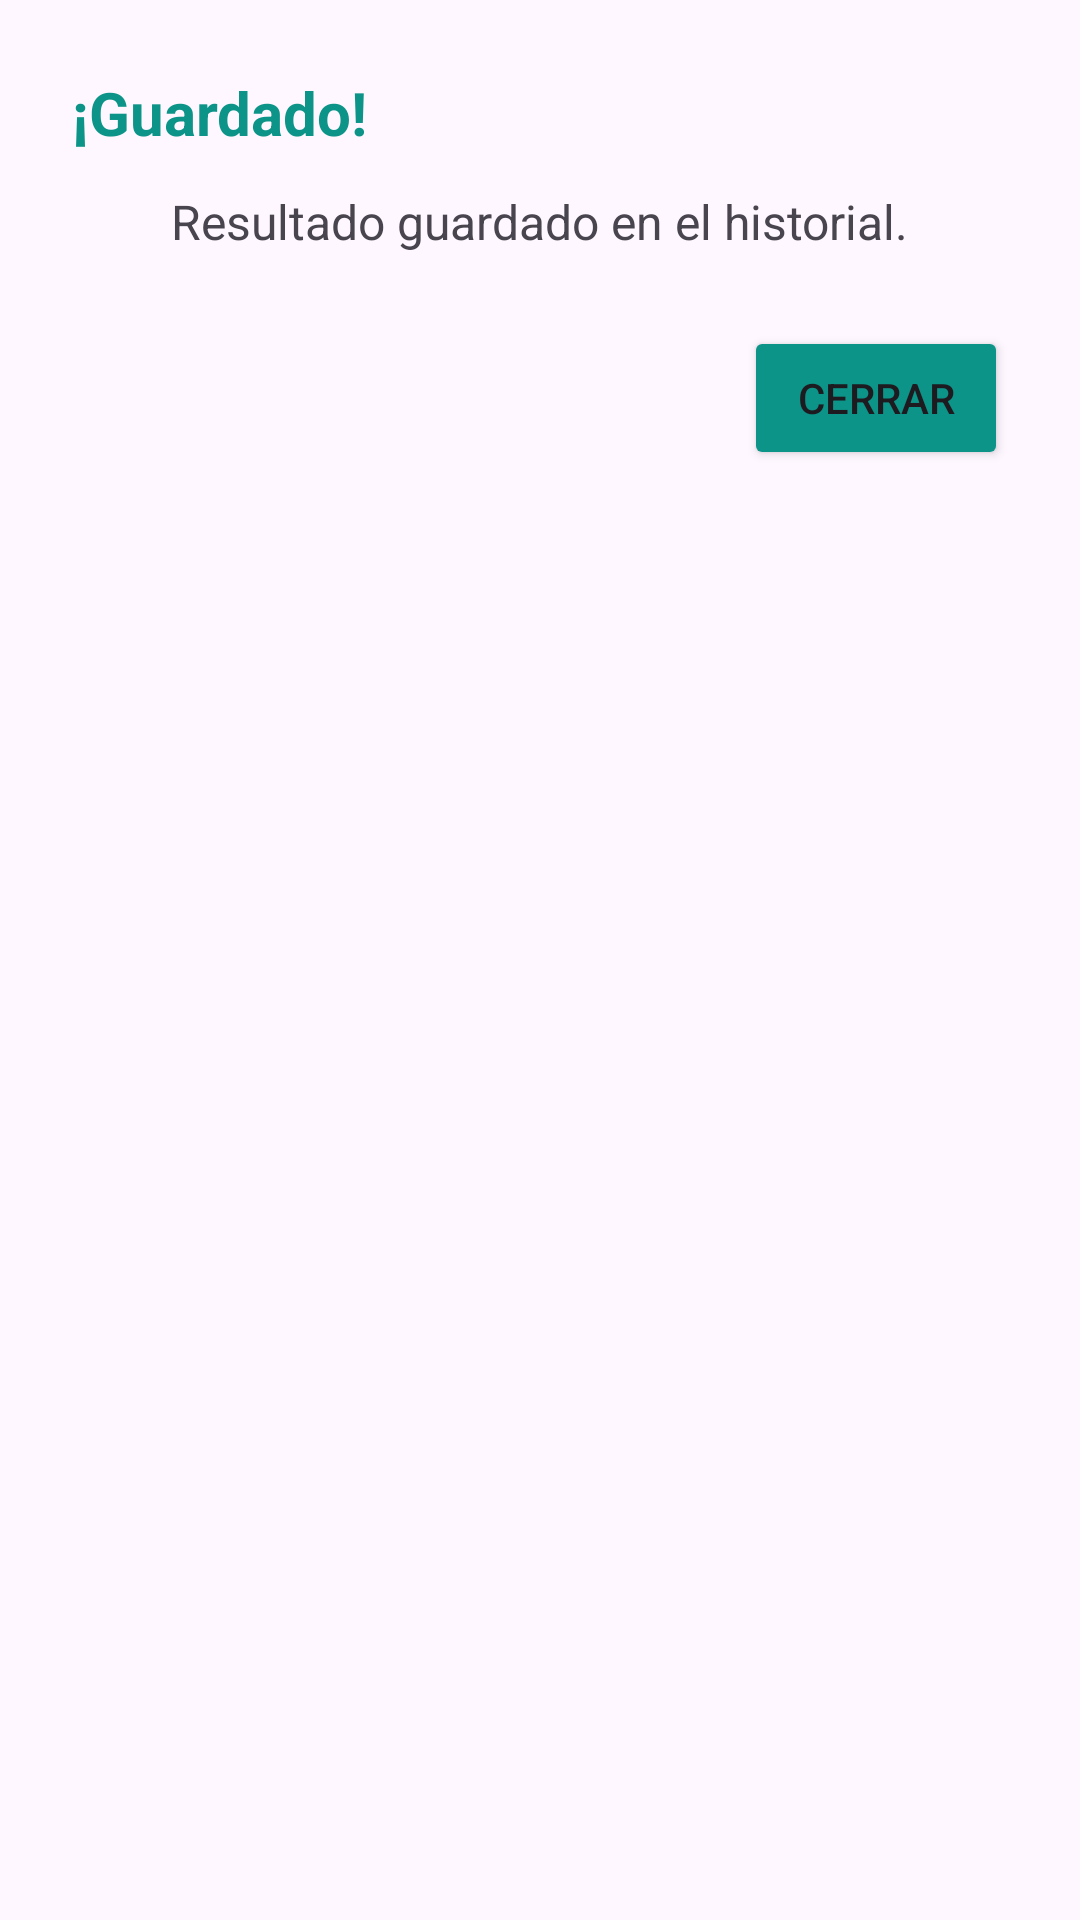

Write the Android layout XML for this screen, with the resource values it uses.
<!-- AndroidManifest.xml: application theme Theme.MediCalc -->
<!-- res/layout/guardado.xml -->
<?xml version="1.0" encoding="utf-8"?>
<LinearLayout xmlns:android="http://schemas.android.com/apk/res/android"
    android:padding="24dp"
    android:orientation="vertical"
    android:layout_width="wrap_content"
    android:layout_height="wrap_content"
    android:background="@drawable/bg_dialog_rounded"
    android:elevation="8dp">

    <TextView
        android:id="@+id/tvTitulo"
        android:layout_width="wrap_content"
        android:layout_height="wrap_content"
        android:text="¡Guardado!"
        android:textSize="20sp"
        android:textStyle="bold"
        android:textColor="@color/bgLogin"
        android:paddingBottom="12dp" />

    <TextView
        android:id="@+id/tvResultadoEdad"
        android:layout_width="wrap_content"
        android:layout_height="wrap_content"
        android:text="Resultado guardado en el historial."
        android:textSize="16sp"
        android:layout_gravity="center_horizontal"
        android:paddingBottom="24dp" />


    <Button
        android:id="@+id/btnCerrar"
        android:layout_width="wrap_content"
        android:layout_height="wrap_content"
        android:text="Cerrar"
        android:backgroundTint="@color/bgLogin"
        android:layout_gravity="end" />
</LinearLayout>
<!-- resources referenced by this layout -->
<resources>
  <color name="bgLogin">#0D9488</color>
  <style name="Theme.MediCalc" parent="Base.Theme.MediCalc" />
  <style name="Base.Theme.MediCalc" parent="Theme.Material3.DayNight.NoActionBar">
          
          
      </style>
</resources>
